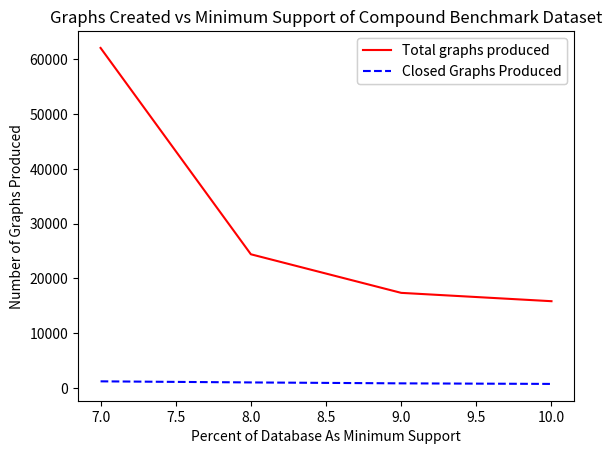

This figure's Python source:
import matplotlib.pyplot as plt

lines = []
line_styles = ['-', '--']
line_colors = ['red', 'blue']

x = [7,8,9,10]
y_num_total_graphs =  [62092,24402,17355,15832]
y_num_closed_graphs = [1195,995,827,723]

line, = plt.plot(x, y_num_total_graphs, line_styles[0], color=line_colors[0])
lines.append(line)

line, = plt.plot(x, y_num_closed_graphs, line_styles[1], color=line_colors[1])
lines.append(line)


legend1 = plt.legend(lines, ['Total graphs produced', 'Closed Graphs Produced'], loc='upper right')
plt.gca().add_artist(legend1)

plt.xlabel("Percent of Database As Minimum Support")
plt.ylabel("Number of Graphs Produced")
plt.title("Graphs Created vs Minimum Support of Compound Benchmark Dataset")
plt.show()